Run: headless pygame with SDL's dummy video driver; simulated clock (each Clock.tick advances the game by its frame time, no real sleeping); random seed 0; keys injected as events and as key.get_pressed() state; mouse plan: one left click at the window centre at the start of phase 2, then a move to the lower-right quarter at the start of phase 3.
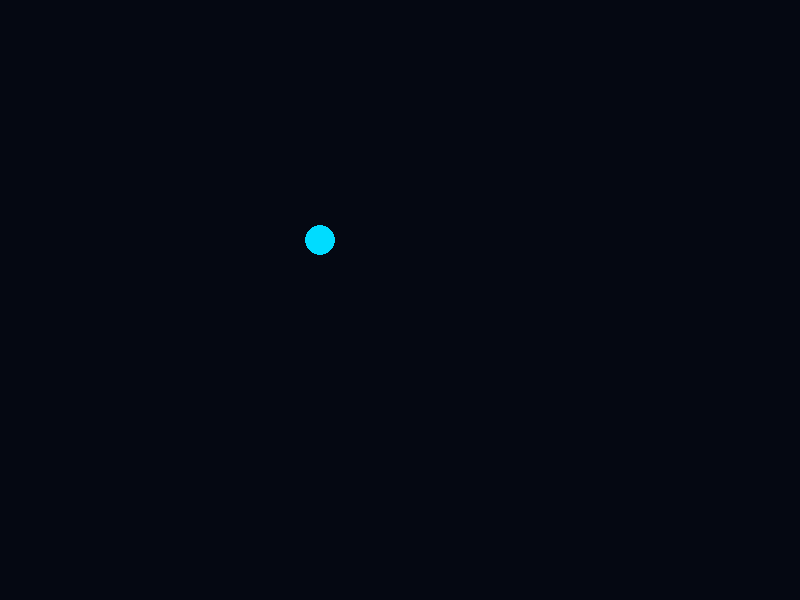
Frame 1 of 4 · flips 1–60 · no input
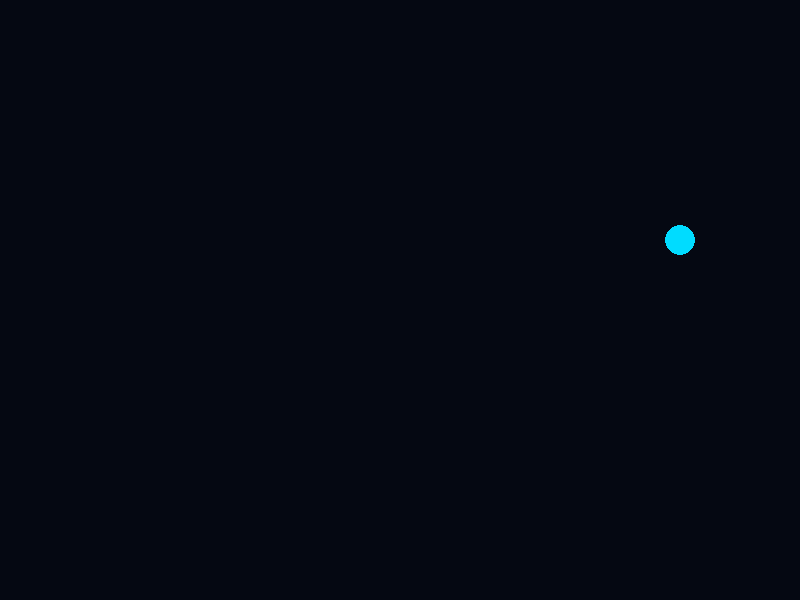
Frame 2 of 4 · flips 61–180 · clicked the window centre · tapped SPACE, RETURN · held RIGHT (→), D
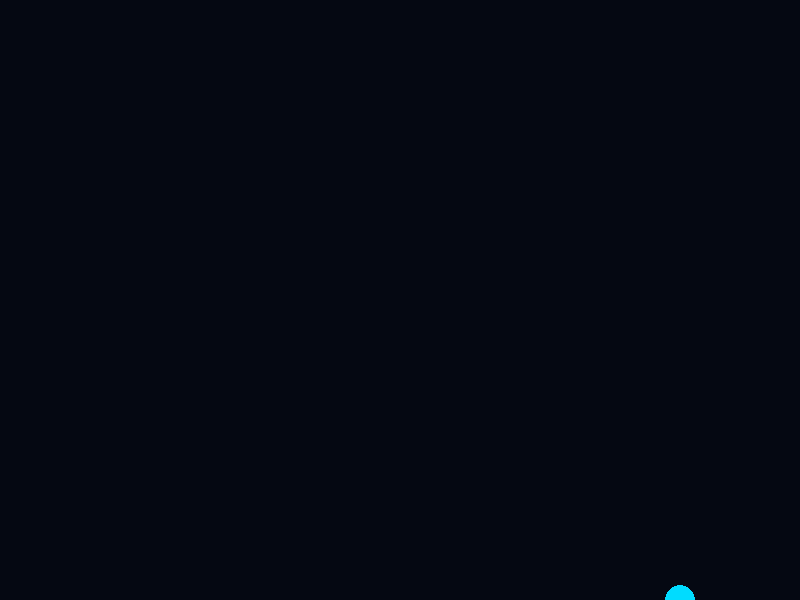
Frame 3 of 4 · flips 181–300 · moved the mouse to the lower-right quarter · held DOWN (↓), S
Frame 4 of 4 · flips 301–420 · held LEFT (←), A, UP (↑), W · screen same as frame 1, image omitted

The pygame program that drew these frames:

import pygame
import math

pygame.init()

screen = pygame.display.set_mode((800, 600))
clock = pygame.time.Clock()

# Colour Palate 
C_BG = (5,8,18)
C_PLAYER = (0,220,255)
C_BULLET = (0, 255, 162)
C_SHOOT = (255,255,255)

x,y = 320, 240 # Spawn Position
SIZE = 15
SPEED = 3
bullets = []
shoot_timer = 0
shoot_flash = 0
shake = 0

# Functions
def angle_to(ox, oy, tx, ty):
    return math.atan2(ty - oy, tx - ox)


# Main Loop
while True:
    clock.tick(60)

    ## Check for Quit
    for event in pygame.event.get():
        if event.type == pygame.QUIT:
            pygame.quit()

    keys   = pygame.key.get_pressed()
    mouse  = pygame.mouse.get_pressed() 
    mx, my = pygame.mouse.get_pos()

    ## Handle Input
    keys = pygame.key.get_pressed()
    if keys[pygame.K_w]: y -= SPEED
    if keys[pygame.K_s]: y += SPEED
    if keys[pygame.K_a]: x -= SPEED
    if keys[pygame.K_d]: x += SPEED

    if shoot_timer > 0 :
        shoot_timer -= 1
    if shoot_flash > 0:
        shoot_flash -= 1
    if shake > 0 :
        shake -= 1

    if mouse[0] and shoot_timer == 0:
        angle = angle_to(x, y, mx, my)
        vx = math.cos(angle) * 8
        vy = math.sin(angle) * 8
        bullets.append([x,y,vx,vy])
        shoot_timer = 20
        shoot_flash = 10
        shake = 8

    for b in bullets[:]:
        b[0] += b[2]
        b[1] += b[3]
        if b[0] < -20 or b[0] > 820 or b[1] < -20 or b[1] > 620:
            bullets.remove(b)

    if shake > 0:
        ox = (shake // 2) * (1 if shake % 2 == 0 else -1)
        oy = (shake // 3) * (1 if shake % 3 == 0 else -1)
    else :
     ox, oy = 0,0

     player_color = C_SHOOT if shoot_flash > 0 else C_PLAYER

    ## Draw 
    screen.fill(C_BG)
    pygame.draw.circle(screen, player_color, (x + ox, y + oy), SIZE)
    for b in bullets:
        pygame.draw.circle(screen, C_BULLET, (int(b[0]), int(b[1])), 5)
    pygame.display.flip()
